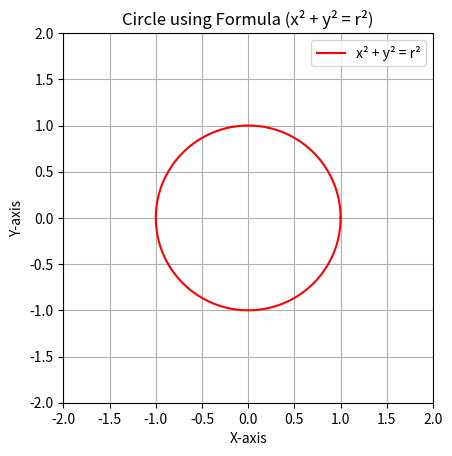

The matplotlib source for this figure:
import matplotlib.pyplot as plt
import numpy as np

# Radius of the circle
r = 1  

# Theta values (0 to 2π)
theta = np.linspace(0, 2*np.pi, 500)

# Parametric equations of the circle
x = r * np.cos(theta)
y = r * np.sin(theta)

# Plot the circle
plt.plot(x, y, color="red", label="x² + y² = r²")

# Axis settings
plt.xlabel("X-axis")
plt.ylabel("Y-axis")
plt.title("Circle using Formula (x² + y² = r²)")
plt.legend()
plt.grid(True)
plt.gca().set_aspect("equal")  # Keep aspect ratio equal

# Set axis limits
plt.xlim(-2, 2)
plt.ylim(-2, 2)

plt.show()
